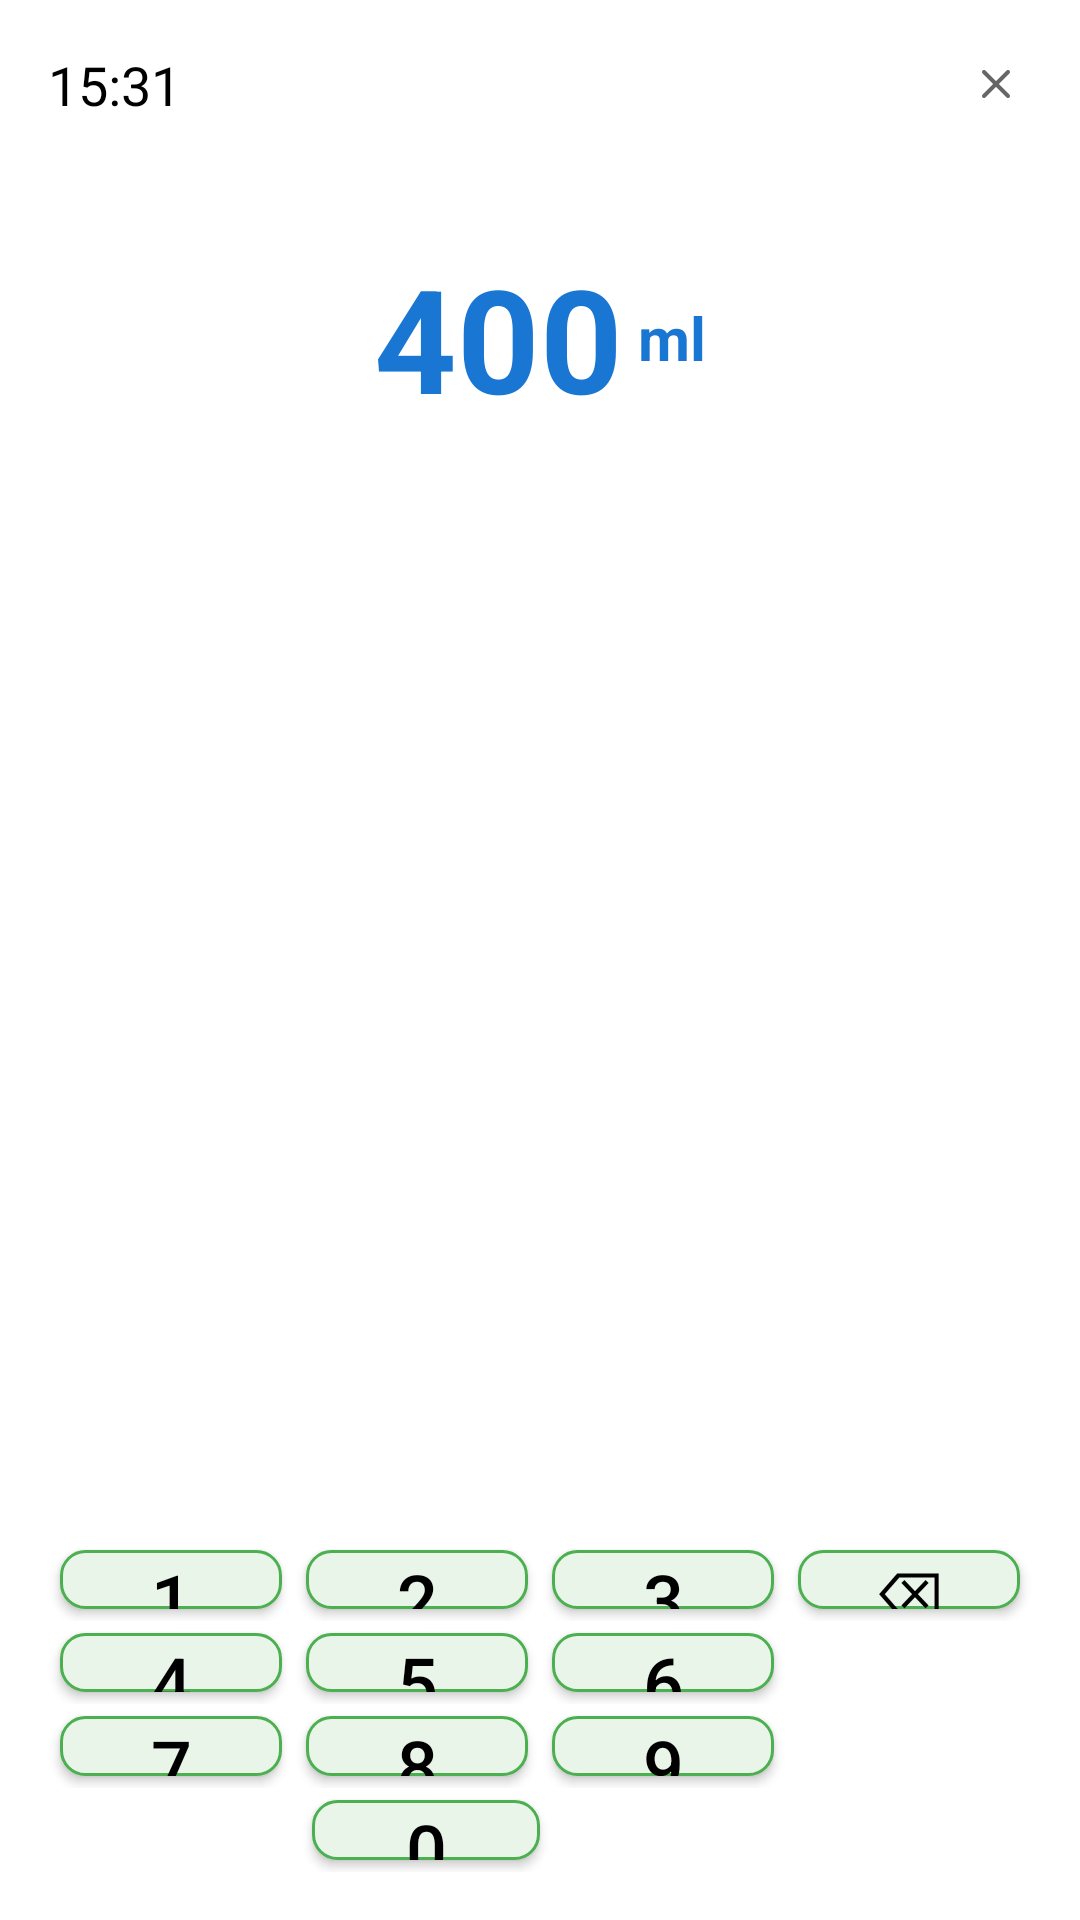

Write the Android layout XML for this screen, with the resource values it uses.
<!-- AndroidManifest.xml: application theme Theme.Aura -->
<!-- res/layout/activity_water_record.xml -->
<?xml version="1.0" encoding="utf-8"?>
<LinearLayout xmlns:android="http://schemas.android.com/apk/res/android"
    android:layout_width="match_parent"
    android:layout_height="match_parent"
    android:orientation="vertical"
    android:background="#FFFFFF">

    
    <LinearLayout
        android:layout_width="match_parent"
        android:layout_height="wrap_content"
        android:orientation="horizontal"
        android:padding="16dp"
        android:gravity="center_vertical">

        <TextView
            android:id="@+id/tvTime"
            android:layout_width="0dp"
            android:layout_height="wrap_content"
            android:layout_weight="1"
            android:text="15:31"
            android:textSize="18sp"
            android:textColor="#000000" />

        <ImageView
            android:id="@+id/btnClose"
            android:layout_width="24dp"
            android:layout_height="24dp"
            android:src="@drawable/ic_close"
            android:background="?android:attr/selectableItemBackgroundBorderless"
            android:padding="4dp" />
    </LinearLayout>

    
    <LinearLayout
        android:layout_width="match_parent"
        android:layout_height="wrap_content"
        android:orientation="horizontal"
        android:gravity="center"
        android:layout_marginTop="24dp"
        android:layout_marginBottom="24dp">

        <TextView
            android:id="@+id/tvQuantity"
            android:layout_width="wrap_content"
            android:layout_height="wrap_content"
            android:text="400"
            android:textSize="48sp"
            android:textStyle="bold"
            android:textColor="#1976D2" />

        <TextView
            android:layout_width="wrap_content"
            android:layout_height="wrap_content"
            android:text=" ml"
            android:textSize="20sp"
            android:textStyle="bold"
            android:textColor="#1976D2" />
    </LinearLayout>

    
    <LinearLayout
        android:layout_width="match_parent"
        android:layout_height="wrap_content"
        android:orientation="vertical">

        <androidx.viewpager2.widget.ViewPager2
            android:id="@+id/viewPagerDrinks"
            android:layout_width="match_parent"
            android:layout_height="320dp"
            android:padding="16dp" />

        
        <LinearLayout
            android:id="@+id/paginationDots"
            android:layout_width="match_parent"
            android:layout_height="wrap_content"
            android:orientation="horizontal"
            android:gravity="center"
            android:layout_marginTop="8dp" />
    </LinearLayout>

    
    <LinearLayout
        android:layout_width="match_parent"
        android:layout_height="0dp"
        android:layout_weight="1"
        android:orientation="vertical"
        android:padding="16dp">

        
        <LinearLayout
            android:layout_width="match_parent"
            android:layout_height="0dp"
            android:layout_weight="1"
            android:orientation="horizontal">

            <Button
                android:id="@+id/btn1"
                android:layout_width="0dp"
                android:layout_height="match_parent"
                android:layout_weight="1"
                android:text="1"
                android:textSize="24sp"
                android:textColor="#000000"
                android:background="@drawable/bg_keypad_button"
                android:layout_margin="4dp" />

            <Button
                android:id="@+id/btn2"
                android:layout_width="0dp"
                android:layout_height="match_parent"
                android:layout_weight="1"
                android:text="2"
                android:textSize="24sp"
                android:textColor="#000000"
                android:background="@drawable/bg_keypad_button"
                android:layout_margin="4dp" />

            <Button
                android:id="@+id/btn3"
                android:layout_width="0dp"
                android:layout_height="match_parent"
                android:layout_weight="1"
                android:text="3"
                android:textSize="24sp"
                android:textColor="#000000"
                android:background="@drawable/bg_keypad_button"
                android:layout_margin="4dp" />

            <Button
                android:id="@+id/btnBackspace"
                android:layout_width="0dp"
                android:layout_height="match_parent"
                android:layout_weight="1"
                android:text="⌫"
                android:textSize="20sp"
                android:textColor="#000000"
                android:background="@drawable/bg_keypad_button"
                android:layout_margin="4dp" />
        </LinearLayout>

        
        <LinearLayout
            android:layout_width="match_parent"
            android:layout_height="0dp"
            android:layout_weight="1"
            android:orientation="horizontal">

            <Button
                android:id="@+id/btn4"
                android:layout_width="0dp"
                android:layout_height="match_parent"
                android:layout_weight="1"
                android:text="4"
                android:textSize="24sp"
                android:textColor="#000000"
                android:background="@drawable/bg_keypad_button"
                android:layout_margin="4dp" />

            <Button
                android:id="@+id/btn5"
                android:layout_width="0dp"
                android:layout_height="match_parent"
                android:layout_weight="1"
                android:text="5"
                android:textSize="24sp"
                android:textColor="#000000"
                android:background="@drawable/bg_keypad_button"
                android:layout_margin="4dp" />

            <Button
                android:id="@+id/btn6"
                android:layout_width="0dp"
                android:layout_height="match_parent"
                android:layout_weight="1"
                android:text="6"
                android:textSize="24sp"
                android:textColor="#000000"
                android:background="@drawable/bg_keypad_button"
                android:layout_margin="4dp" />

            <View
                android:layout_width="0dp"
                android:layout_height="match_parent"
                android:layout_weight="1"
                android:layout_margin="4dp" />
        </LinearLayout>

        
        <LinearLayout
            android:layout_width="match_parent"
            android:layout_height="0dp"
            android:layout_weight="1"
            android:orientation="horizontal">

            <Button
                android:id="@+id/btn7"
                android:layout_width="0dp"
                android:layout_height="match_parent"
                android:layout_weight="1"
                android:text="7"
                android:textSize="24sp"
                android:textColor="#000000"
                android:background="@drawable/bg_keypad_button"
                android:layout_margin="4dp" />

            <Button
                android:id="@+id/btn8"
                android:layout_width="0dp"
                android:layout_height="match_parent"
                android:layout_weight="1"
                android:text="8"
                android:textSize="24sp"
                android:textColor="#000000"
                android:background="@drawable/bg_keypad_button"
                android:layout_margin="4dp" />

            <Button
                android:id="@+id/btn9"
                android:layout_width="0dp"
                android:layout_height="match_parent"
                android:layout_weight="1"
                android:text="9"
                android:textSize="24sp"
                android:textColor="#000000"
                android:background="@drawable/bg_keypad_button"
                android:layout_margin="4dp" />

            <View
                android:layout_width="0dp"
                android:layout_height="match_parent"
                android:layout_weight="1"
                android:layout_margin="4dp" />
        </LinearLayout>

        
        <LinearLayout
            android:layout_width="match_parent"
            android:layout_height="0dp"
            android:layout_weight="1"
            android:orientation="horizontal">

            <View
                android:layout_width="0dp"
                android:layout_height="match_parent"
                android:layout_weight="1"
                android:layout_margin="4dp" />

            <Button
                android:id="@+id/btn0"
                android:layout_width="0dp"
                android:layout_height="match_parent"
                android:layout_weight="1"
                android:text="0"
                android:textSize="24sp"
                android:textColor="#000000"
                android:background="@drawable/bg_keypad_button"
                android:layout_margin="4dp" />

            <Button
                android:id="@+id/btnConfirm"
                android:layout_width="0dp"
                android:layout_height="match_parent"
                android:layout_weight="2"
                android:text="Confirm"
                android:textSize="18sp"
                android:textColor="#FFFFFF"
                android:background="@drawable/bg_confirm_button"
                android:layout_margin="4dp"
                android:textStyle="bold" />
        </LinearLayout>
    </LinearLayout>
</LinearLayout>
<!-- resources referenced by this layout -->
<resources>
  <!-- drawable bg_keypad_button (drawable) -->
  <?xml version="1.0" encoding="utf-8"?>
  <shape xmlns:android="http://schemas.android.com/apk/res/android"
      android:shape="rectangle">
      <solid android:color="#E8F5E8" />
      <stroke android:width="1dp" android:color="#4CAF50" />
      <corners android:radius="8dp" />
  </shape>
  <!-- drawable ic_close (drawable) -->
  <vector xmlns:android="http://schemas.android.com/apk/res/android"
      android:width="24dp"
      android:height="24dp"
      android:viewportWidth="24"
      android:viewportHeight="24">
      <path
          android:fillColor="@android:color/transparent"
          android:strokeColor="#666666"
          android:strokeWidth="2"
          android:strokeLineCap="round"
          android:pathData="M18,6L6,18M6,6l12,12"/>
  </vector>
  <style name="Theme.Aura" parent="Theme.MaterialComponents.Light.NoActionBar">
          <item name="colorPrimary">@color/auragreen_primary</item>
          <item name="colorPrimaryVariant">@color/auragreen_primary_dark</item>
          <item name="colorSecondary">@color/auragreen_secondary</item>
          <item name="colorOnPrimary">@android:color/white</item>
          <item name="android:navigationBarColor">@color/auragreen_primary</item>
      </style>
  <color name="auragreen_primary">#4CAF50</color>
  <color name="auragreen_primary_dark">#388E3C</color>
  <color name="auragreen_secondary">#8BC34A</color>
</resources>
